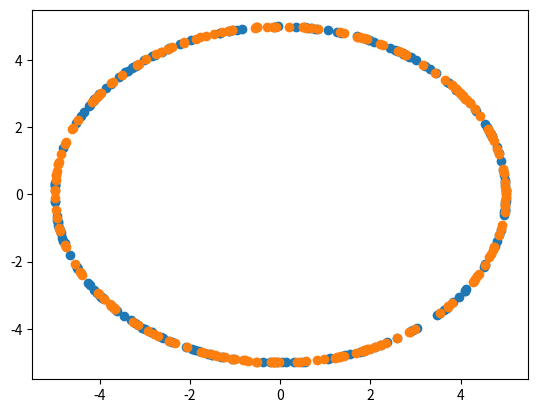

Python code for this plot:
import numpy as np
from matplotlib import pyplot as plt
import math


def sampleNormal(s,n,r):
    Y = np.random.normal(0,1,size=(s,n))
    normalizer = np.sqrt(np.sum(np.square(Y), axis=-1))
    
    X = r * (Y/normalizer[:,None])
    return X

def sampleAngles(n,r):
    sample = np.random.uniform(0, 2*math.pi, n)
    return r*np.cos(sample), r*np.sin(sample)

def main():
    firstSample = sampleNormal(200, 2, 5)
    plt.scatter(firstSample[:,0], firstSample[:,1])
    

    angleSampleX, angleSampleY = sampleAngles(200, 5)
    plt.scatter(angleSampleX, angleSampleY)
    plt.show()
    

if __name__ == "__main__":
    main()